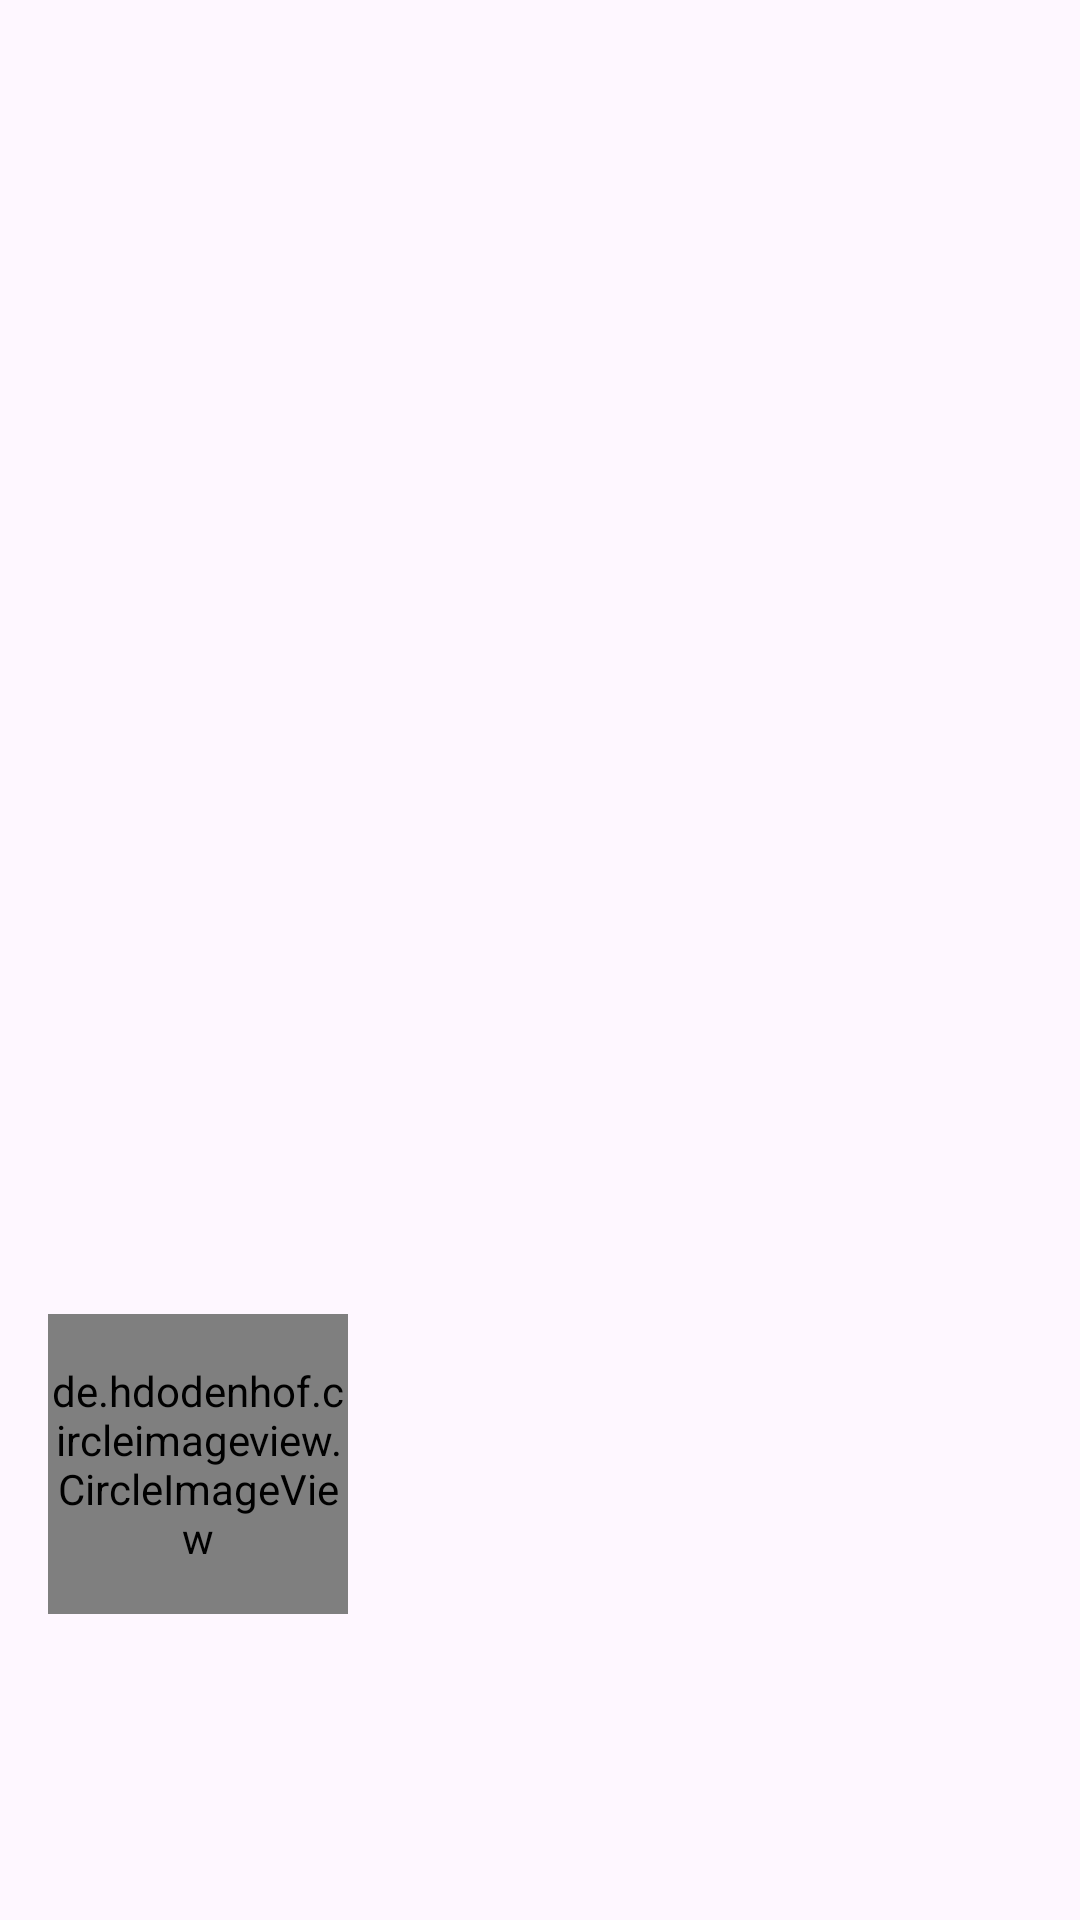

Reconstruct the res/layout file that produces this screen, plus the resources it refers to.
<!-- AndroidManifest.xml: application theme Theme.Trello -->
<!-- res/layout/nav_header_view.xml -->
<?xml version="1.0" encoding="utf-8"?>
<androidx.constraintlayout.widget.ConstraintLayout xmlns:android="http://schemas.android.com/apk/res/android"
    android:layout_width="match_parent"
    android:layout_height="wrap_content"
    xmlns:app="http://schemas.android.com/apk/res-auto"
    android:gravity="start|bottom"
    android:orientation="vertical"
    android:background="@drawable/nav_header_background"
    android:paddingVertical="@dimen/ui__spacing_unit_2x"
    >

    <de.hdodenhof.circleimageview.CircleImageView
        android:id="@+id/nav_header_profile_photo_civ"
        android:layout_width="@dimen/profile_photo_width"
        android:layout_height="@dimen/profile_photo_height"
        android:layout_margin="@dimen/ui__spacing_unit_2x"
        app:layout_constraintStart_toStartOf="parent"
        app:layout_constraintTop_toTopOf="parent"
        app:layout_constraintBottom_toTopOf="@id/nav_header_profile_name_tv"
        app:layout_constraintVertical_bias="1"/>

    <TextView
        android:id="@+id/nav_header_profile_name_tv"
        android:layout_width="wrap_content"
        android:layout_height="wrap_content"
        android:layout_marginHorizontal="@dimen/ui__spacing_unit_3x"
        android:layout_marginVertical="@dimen/ui__spacing_unit_1x"
        android:textColor="@color/white"
        android:textSize="@dimen/ui__font_size_3x"
        app:layout_constraintStart_toStartOf="parent"
        app:layout_constraintBottom_toTopOf="@id/nav_header_profile_username_tv"
        android:fontFamily="@font/inconsolata"
        style="@style/TextAppearance.Material3.TitleLarge"/>

    <TextView
        android:id="@+id/nav_header_profile_username_tv"
        android:layout_width="wrap_content"
        android:layout_height="wrap_content"
        android:layout_marginVertical="@dimen/ui__spacing_unit_1x"
        android:layout_marginHorizontal="@dimen/ui__spacing_unit_3x"
        android:textColor="#C3C0C0"
        android:textSize="@dimen/ui__font_size_2x"
        app:layout_constraintStart_toStartOf="parent"
        app:layout_constraintBottom_toBottomOf="parent"
        android:fontFamily="@font/inconsolata"
        style="@style/TextAppearance.Material3.TitleMedium"/>

</androidx.constraintlayout.widget.ConstraintLayout>
<!-- resources referenced by this layout -->
<resources>
  <color name="white">#FFFFFFFF</color>
  <dimen name="profile_photo_height">100dp</dimen>
  <dimen name="profile_photo_width">100dp</dimen>
  <dimen name="ui__font_size_2x">16sp</dimen>
  <dimen name="ui__font_size_3x">24sp</dimen>
  <dimen name="ui__spacing_unit_1x">8dp</dimen>
  <dimen name="ui__spacing_unit_2x">16dp</dimen>
  <dimen name="ui__spacing_unit_3x">24dp</dimen>
  <!-- drawable nav_header_background (drawable) -->
  <?xml version="1.0" encoding="utf-8"?>
  <shape xmlns:android="http://schemas.android.com/apk/res/android"
      android:shape="rectangle">
      <gradient android:startColor="@color/nav_header_gradient_start"
          android:endColor="@color/nav_header_gradient_end"
          android:angle="180"/>
  
  </shape>
  <style name="Theme.Trello" parent="Base.Theme.Trello">
          <item name="android:statusBarColor">@color/black</item>
      </style>
  <style name="Base.Theme.Trello" parent="Theme.Material3.DayNight.NoActionBar">
          
          
      </style>
  <color name="black">#FF000000</color>
</resources>
